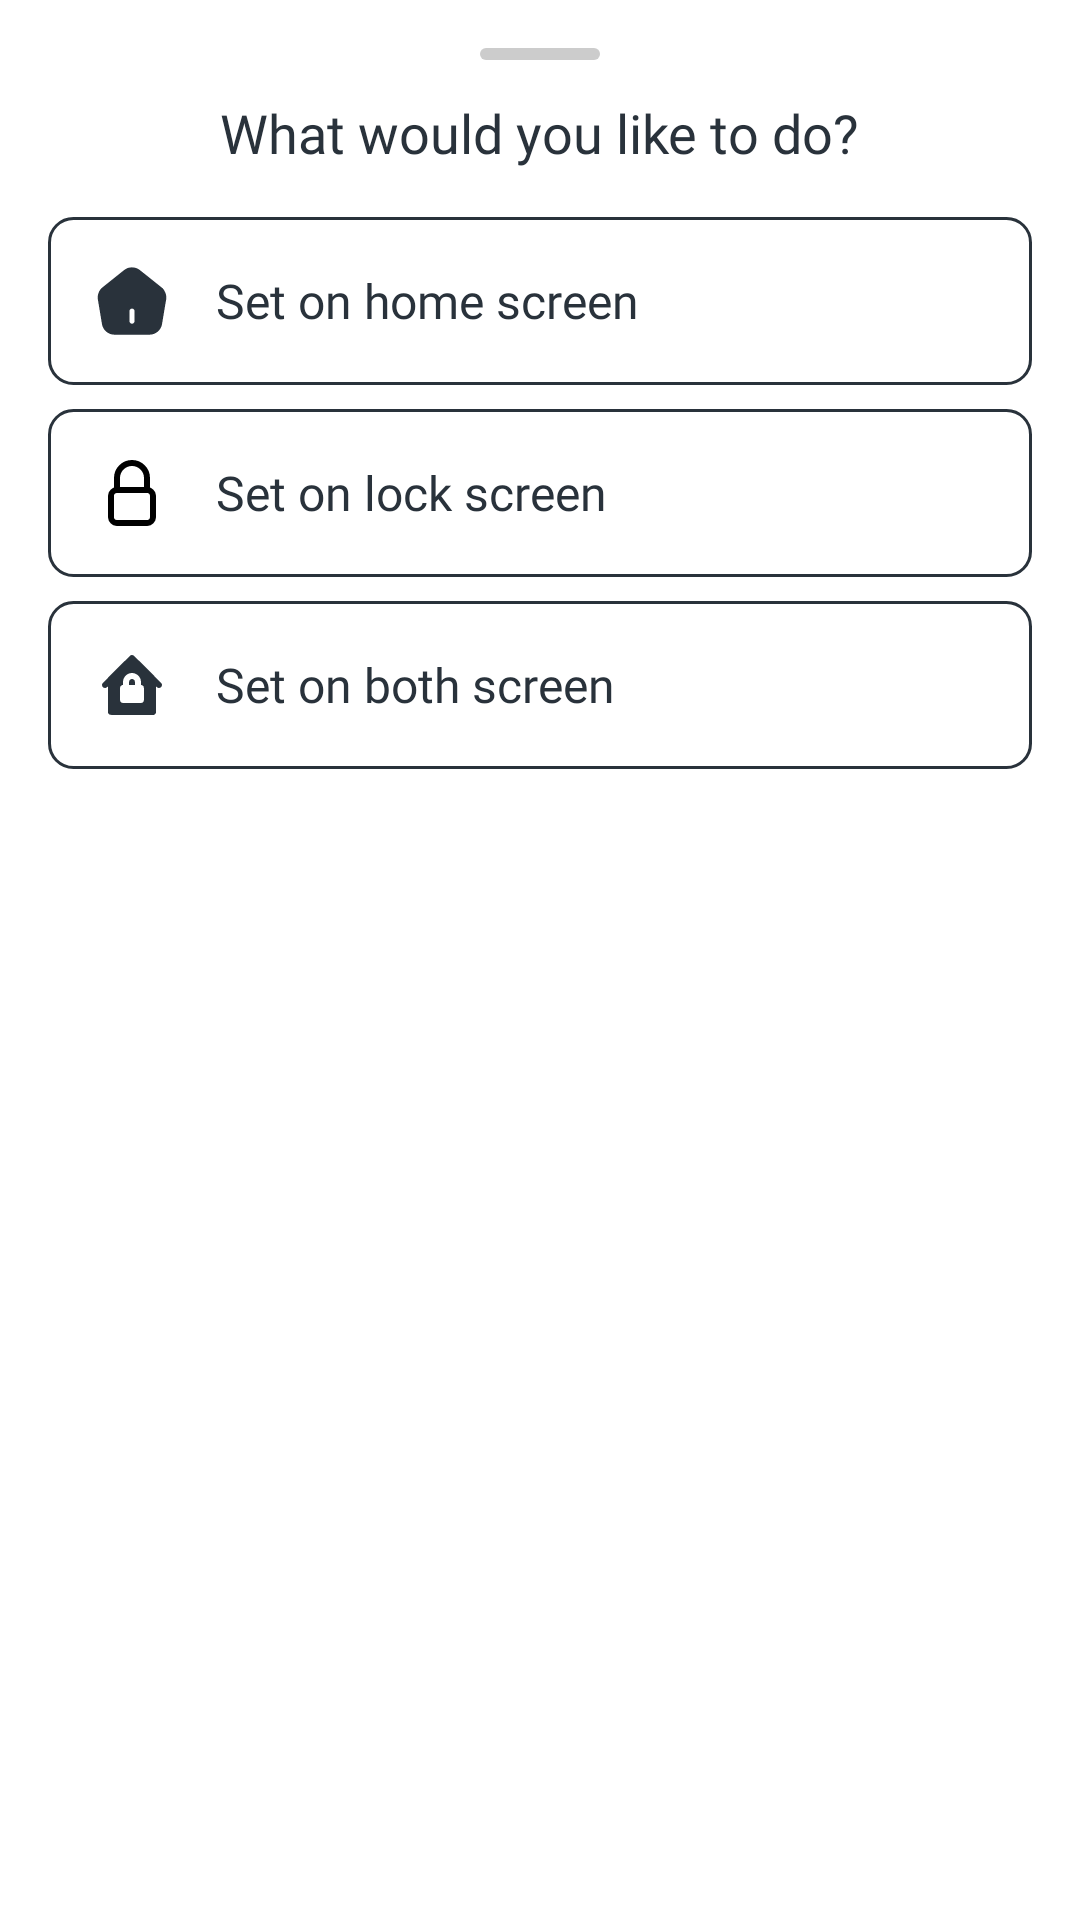

Reconstruct the res/layout file that produces this screen, plus the resources it refers to.
<!-- AndroidManifest.xml: application theme Theme.DynamicWallpaper -->
<!-- res/layout/fragment_bottom_sheet_dialog.xml -->
<?xml version="1.0" encoding="utf-8"?>
<LinearLayout xmlns:android="http://schemas.android.com/apk/res/android"
    android:layout_width="match_parent"
    android:layout_height="wrap_content"
    android:background="@drawable/bg_bottom_sheet"
    android:gravity="center_horizontal"
    android:orientation="vertical"
    android:padding="16dp">

    
    <View
        android:layout_width="40dp"
        android:layout_height="4dp"
        android:layout_gravity="center"
        android:layout_marginBottom="12dp"
        android:background="@drawable/bg_drag_handle" />

    

    
    <TextView
        android:id="@+id/title"
        android:layout_width="wrap_content"
        android:layout_height="wrap_content"
        android:layout_marginBottom="16dp"
        android:fontFamily="@font/poppins_bold"
        android:gravity="center"
        android:text="@string/what_would_you_like_to_do"
        android:textColor="@color/primary_color"
        android:textSize="18sp" />

    <LinearLayout
        android:id="@+id/home_screen_option"
        android:layout_width="match_parent"
        android:layout_height="wrap_content"
        android:layout_marginBottom="8dp"
        android:background="@drawable/bg_option"
        android:clickable="true"
        android:focusable="true"
        android:gravity="center_vertical"
        android:orientation="horizontal"
        android:padding="16dp">

        <ImageView
            android:layout_width="24dp"
            android:layout_height="24dp"
            android:contentDescription="@string/home_screen_icon"
            android:src="@drawable/ic_home" />

        <TextView
            android:layout_width="wrap_content"
            android:layout_height="wrap_content"
            android:layout_marginStart="16dp"
            android:fontFamily="@font/poppins_semibold"
            android:text="@string/set_on_home_screen"
            android:textColor="@color/primary_color"
            android:textSize="16sp" />
    </LinearLayout>

    
    <LinearLayout
        android:id="@+id/lock_screen_option"
        android:layout_width="match_parent"
        android:layout_height="wrap_content"
        android:layout_marginBottom="8dp"
        android:background="@drawable/bg_option"
        android:clickable="true"
        android:focusable="true"
        android:gravity="center_vertical"
        android:orientation="horizontal"
        android:padding="16dp">

        <ImageView
            android:layout_width="24dp"
            android:layout_height="24dp"
            android:contentDescription="@string/lock_screen_icon"
            android:src="@drawable/ic_lock" />

        <TextView
            android:layout_width="wrap_content"
            android:layout_height="wrap_content"
            android:layout_marginStart="16dp"
            android:fontFamily="@font/poppins_semibold"
            android:text="@string/set_on_lock_screen"
            android:textColor="@color/primary_color"
            android:textSize="16sp" />
    </LinearLayout>

    

    
    <LinearLayout
        android:id="@+id/both_option"
        android:layout_width="match_parent"
        android:layout_height="wrap_content"
        android:layout_marginBottom="16dp"
        android:background="@drawable/bg_option"
        android:clickable="true"
        android:focusable="true"
        android:gravity="center_vertical"
        android:orientation="horizontal"
        android:padding="16dp">

        <ImageView
            android:layout_width="24dp"
            android:layout_height="24dp"
            android:contentDescription="@string/both_screens_icon"
            android:src="@drawable/ic_both" />

        <TextView
            android:layout_width="wrap_content"
            android:layout_height="wrap_content"
            android:layout_marginStart="16dp"
            android:fontFamily="@font/poppins_semibold"
            android:text="@string/set_on_both_screen"
            android:textColor="@color/primary_color"
            android:textSize="16sp" />
    </LinearLayout>
</LinearLayout>
<!-- resources referenced by this layout -->
<resources>
  <color name="primary_color">#29323B</color>
  <!-- drawable bg_drag_handle (drawable) -->
  <shape xmlns:android="http://schemas.android.com/apk/res/android">
      <solid android:color="#CCCCCC" />
      <corners android:radius="2dp" />
  </shape>
  <!-- drawable bg_option (drawable) -->
  <shape xmlns:android="http://schemas.android.com/apk/res/android">
      <solid android:color="@color/white" />
      <stroke
          android:width="1dp"
          android:color="@color/primary_color" />
      <corners android:radius="8dp" />
  </shape>
  <!-- drawable ic_home (drawable) -->
  <vector xmlns:android="http://schemas.android.com/apk/res/android"
      android:width="40dp"
      android:height="39dp"
      android:viewportWidth="40"
      android:viewportHeight="39">
      <path
          android:fillColor="@color/primary_color"
          android:pathData="M36.556,12.019L24.275,2.194C21.875,0.281 18.125,0.263 15.744,2.175L3.463,12.019C1.7,13.425 0.631,16.237 1.006,18.45L3.369,32.588C3.913,35.756 6.856,38.25 10.063,38.25H29.938C33.106,38.25 36.106,35.7 36.65,32.569L39.013,18.431C39.35,16.237 38.281,13.425 36.556,12.019ZM21.406,30.75C21.406,31.519 20.769,32.156 20,32.156C19.231,32.156 18.594,31.519 18.594,30.75V25.125C18.594,24.356 19.231,23.719 20,23.719C20.769,23.719 21.406,24.356 21.406,25.125V30.75Z" />
  </vector>
  <!-- drawable ic_lock (drawable) -->
  <vector xmlns:android="http://schemas.android.com/apk/res/android"
      android:width="24dp"
      android:height="24dp"
      android:viewportWidth="24"
      android:viewportHeight="24">
      
      
      <path
          android:strokeWidth="2"
          android:strokeColor="#000000"
          android:strokeLineCap="round"
          android:strokeLineJoin="round"
          android:fillColor="@android:color/transparent"
          android:pathData="M5,13 C5,11.895 5.895,11 7,11 L17,11 C18.105,11 19,11.895 19,13 L19,20 C19,21.105 18.105,22 17,22 L7,22 C5.895,22 5,21.105 5,20 Z"/>
      
      
      <path
          android:strokeWidth="2"
          android:strokeColor="#000000"
          android:strokeLineCap="round"
          android:strokeLineJoin="round"
          android:fillColor="@android:color/transparent"
          android:pathData="M7,11 L7,7 C7,4.239 9.239,2 12,2 C14.761,2 17,4.239 17,7 L17,11"/>
  </vector>
  <string name="both_screens_icon">Both Screens Icon</string>
  <string name="home_screen_icon">Home Screen Icon</string>
  <string name="lock_screen_icon">Lock Screen Icon</string>
  <string name="set_on_both_screen">Set on both screen</string>
  <string name="set_on_home_screen">Set on home screen</string>
  <string name="set_on_lock_screen">Set on lock screen</string>
  <string name="what_would_you_like_to_do">What would you like to do?</string>
  <style name="Theme.DynamicWallpaper" parent="Theme.Material3.DayNight.NoActionBar">
          <item name="android:windowBackground">@color/white</item>
          <item name="colorPrimary">@color/primary_color</item>
          <item name="colorPrimaryVariant">@color/primary_color</item>
          <item name="colorOnPrimary">@color/white</item>
          <item name="android:navigationBarColor">@android:color/transparent</item>
          <item name="android:statusBarColor">@android:color/transparent</item>
      </style>
  <color name="white">#FFFFFFFF</color>
</resources>
